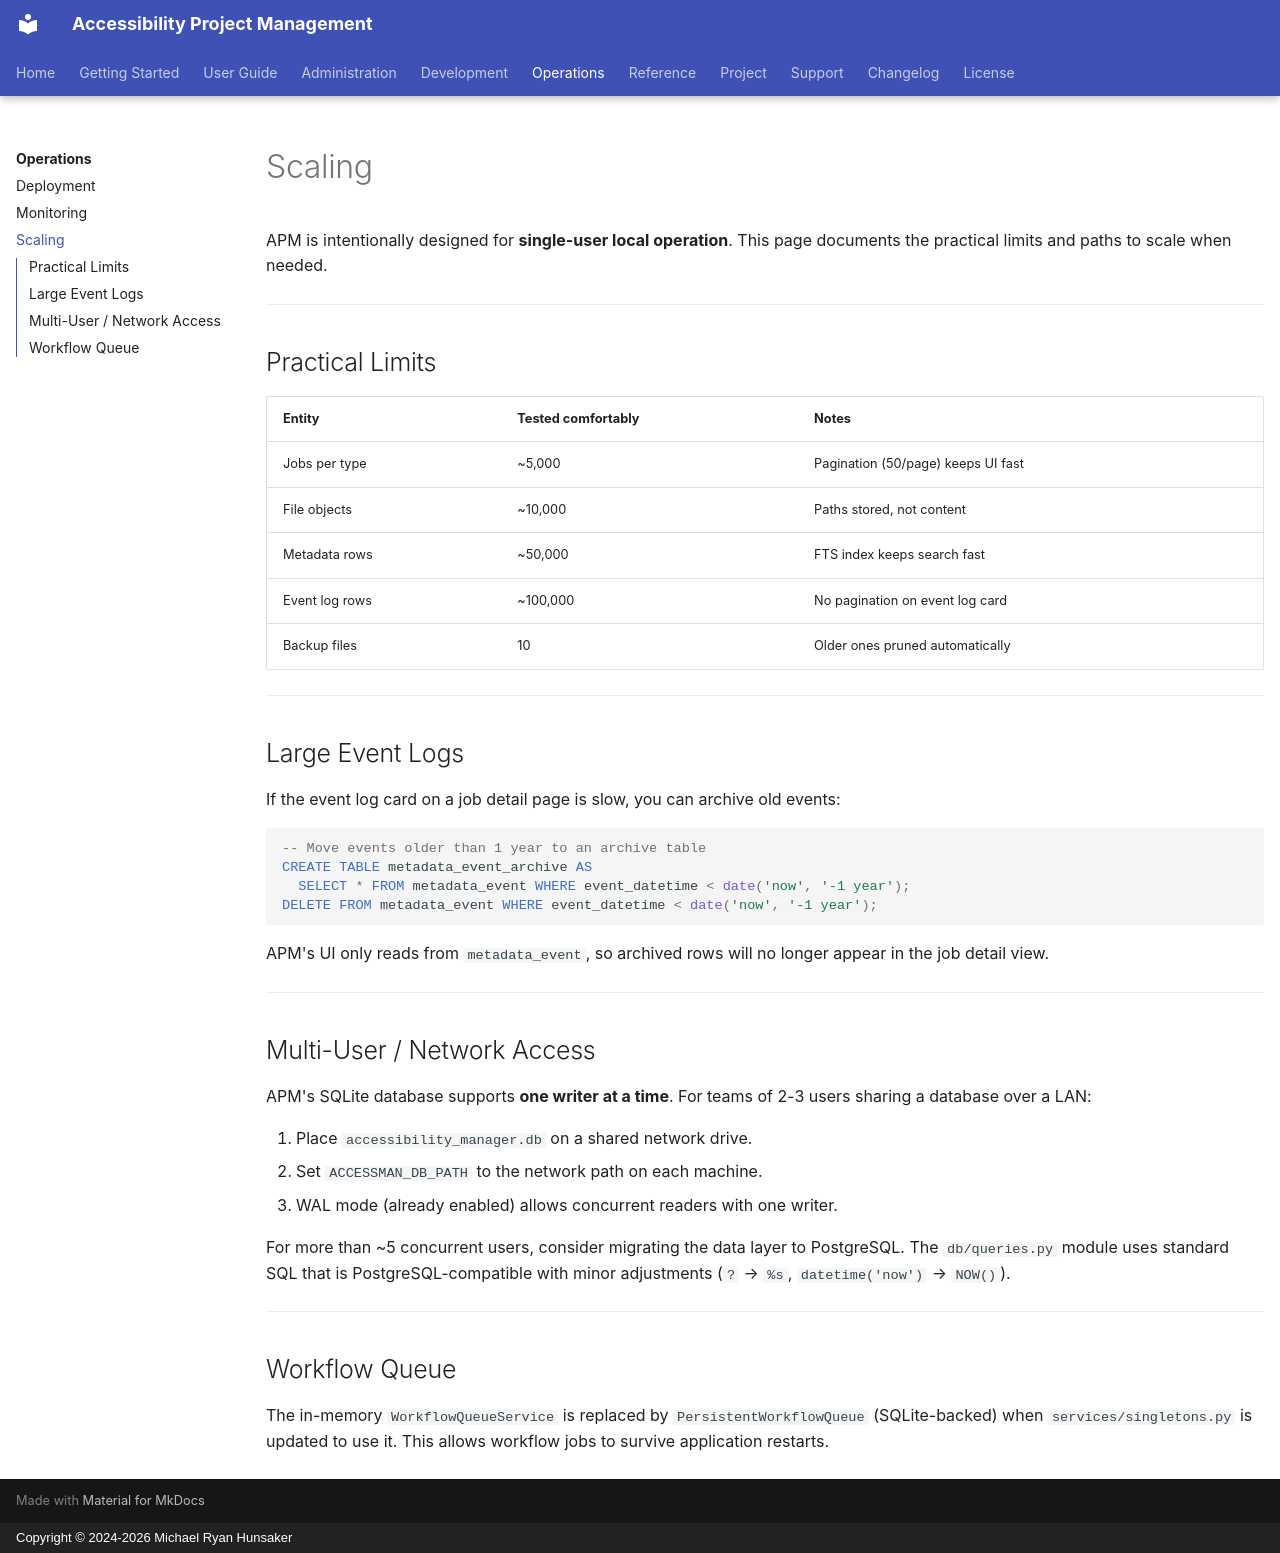

repository: mrhunsaker/AccessibilityProjectmanagement · page: operations/scaling/index.html · generator: mkdocs · copyright: Copyright © 2024-2026 Michael Ryan Hunsaker

# Scaling

APM is intentionally designed for **single-user local operation**.  This page
documents the practical limits and paths to scale when needed.

---

## Practical Limits

| Entity | Tested comfortably | Notes |
|---|---|---|
| Jobs per type | ~5,000 | Pagination (50/page) keeps UI fast |
| File objects | ~10,000 | Paths stored, not content |
| Metadata rows | ~50,000 | FTS index keeps search fast |
| Event log rows | ~100,000 | No pagination on event log card |
| Backup files | 10 | Older ones pruned automatically |

---

## Large Event Logs

If the event log card on a job detail page is slow, you can archive old events:

```sql
-- Move events older than 1 year to an archive table
CREATE TABLE metadata_event_archive AS
  SELECT * FROM metadata_event WHERE event_datetime < date('now', '-1 year');
DELETE FROM metadata_event WHERE event_datetime < date('now', '-1 year');
```

APM's UI only reads from `metadata_event`, so archived rows will no longer
appear in the job detail view.

---

## Multi-User / Network Access

APM's SQLite database supports **one writer at a time**.  For teams of 2-3
users sharing a database over a LAN:

1. Place `accessibility_manager.db` on a shared network drive.
2. Set `ACCESSMAN_DB_PATH` to the network path on each machine.
3. WAL mode (already enabled) allows concurrent readers with one writer.

For more than ~5 concurrent users, consider migrating the data layer to
PostgreSQL.  The `db/queries.py` module uses standard SQL that is
PostgreSQL-compatible with minor adjustments (`?` → `%s`, `datetime('now')` →
`NOW()`).

---

## Workflow Queue

The in-memory `WorkflowQueueService` is replaced by `PersistentWorkflowQueue`
(SQLite-backed) when `services/singletons.py` is updated to use it.  This
allows workflow jobs to survive application restarts.
